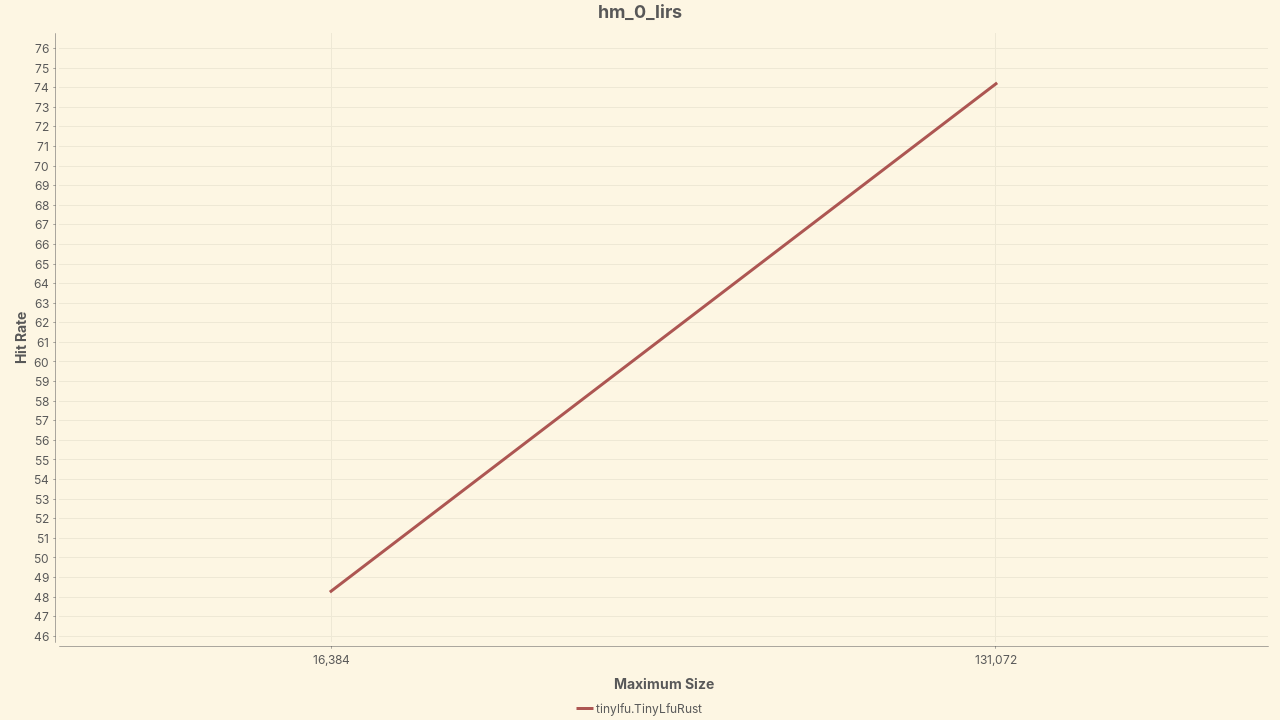

Source data for this figure (header and first rows):
Policy, 16,384, 131,072
tinylfu.TinyLfuRust, 48.30, 74.20
